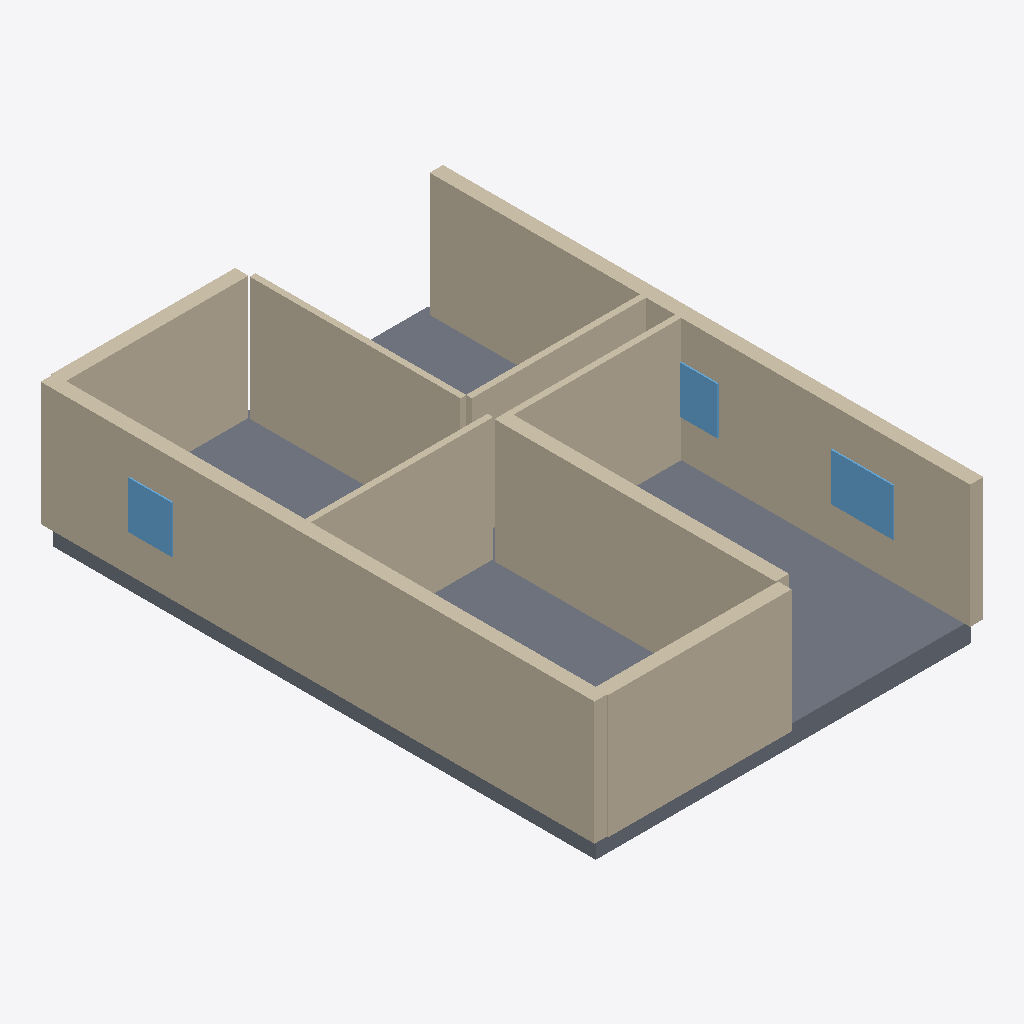
Isometric view of an IFC building model (IFC-SPF (STEP), schema IFC4, length unit millimetre), seen from the south-west, elements coloured by IFC class: 9 walls (beige), 3 windows (light blue), 1 slab (grey).
Extent 9.2 m × 13.1 m × 3.4 m (x, y, z). Elements (18): 9 IfcWall, 4 IfcDoor, 4 IfcWindow, 1 IfcSlab.

HEADER;
FILE_DESCRIPTION(('ViewDefinition[DesignTransferView]'),'2;1');
FILE_NAME('/dev/null','2026-11-14T07:49:07+02:00',(''),(''),'IfcOpenShell 0.9.0.post1','IfcOpenShell 0.9.0.post1','Nobody');
FILE_SCHEMA(('IFC4'));
ENDSEC;
DATA;
#1=IFCPROJECT('3P1i4PDpXF8xV7ux2ilVTh',$,'plan2ifc',$,$,$,$,(#10),#5);
#12=IFCSITE('26kF_LzJL9EujuvajlfvB_',$,'Site',$,$,$,$,$,$,$,$,$,$,$);
#13=IFCBUILDING('0zHyAxPP580eiqFkDd$acH',$,'Building',$,$,$,$,$,$,$,$,$);
#14=IFCBUILDINGSTOREY('252Ra2Ckb1twlIA66V8QQN',$,'Level 0',$,$,$,$,$,$,$);
#18=IFCWALL('36q8ejq$52NBpRww4E3cke',$,'Wall',$,$,#40,#29,$,$);
#86=IFCWALL('0zz9YRxijE48uDqjzjhk8g',$,'Wall',$,$,#107,#97,$,$);
#400=IFCSLAB('0Mc8P7prj45OcN6V3CtO9$',$,'Slab',$,$,#417,#407,$,$);
#154=IFCWALL('06Ej9nDf15U8xpvJSm7pdy',$,'Wall',$,$,#175,#165,$,$);
#200=IFCWALL('2m5gDLhCL0jBd6_KH12nfo',$,'Wall',$,$,#221,#211,$,$);
#64=IFCWALL('32JfQbg9n7l8$ie3k7z2o9',$,'Wall',$,$,#85,#75,$,$);
#41=IFCWALL('0gHO6JJXPCnRb8PG_WsC6z',$,'Wall',$,$,#62,#52,$,$);
#132=IFCWALL('0ngEkzZlf6Xh6lUd2983fL',$,'Wall',$,$,#153,#143,$,$);
#177=IFCWALL('2gSpKbUdT3ffrxRl4yv4Mo',$,'Wall',$,$,#198,#188,$,$);
#110=IFCWALL('1AKUHMde96$xq4_3SgM5PC',$,'Wall',$,$,#131,#121,$,$);
#356=IFCWINDOW('0HmLpOrGbBZhYq35qkbP0o',$,'Window',$,$,#377,#367,$,$,$,$,$,$);
#312=IFCWINDOW('3$GuNTbc9FyhyWHIwcIefi',$,'Window',$,$,#333,#323,$,$,$,$,$,$);
#334=IFCWINDOW('22sq5scq5AWvHeGzazhxzQ',$,'Window',$,$,#355,#345,$,$,$,$,$,$);
ENDSEC;
